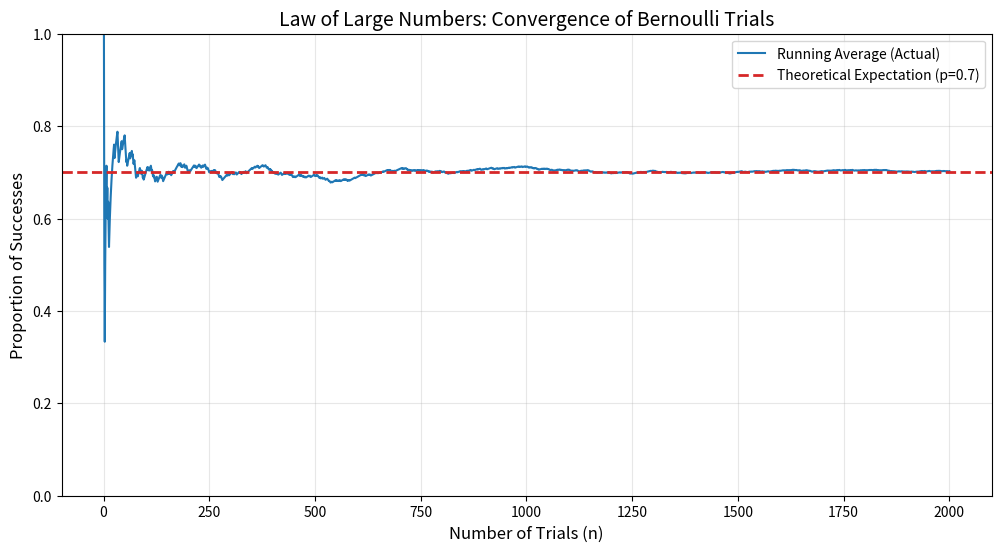

Here is the Python script that generated this plot:
import numpy as np
import matplotlib.pyplot as plt

"""
文件名: bernoulli_lln_sim.py
功能: 模拟伯努利实验的大数定律（Law of Large Numbers）收敛过程

【这是什么？】
代码演示了为什么“虽然每次实验结果非0即1，但长期平均值却是一个小数（如0.7）”。
它模拟了成千上万次抛硬币（或投篮），实时计算“当前的成功率”，让你亲眼看到数据是如何从“剧烈波动”逐渐稳定到“数学期望”的。

【怎么用？】
直接运行即可。
你可以修改配置区的 PROBABILITY_SUCCESS（成功率）和 TOTAL_TRIALS（实验次数），
观察参数变化对“稳定速度”的影响。
"""

# --- 可调整参数配置区 ---
PROBABILITY_SUCCESS = 0.7  # 伯努利实验成功的概率 (p)，例如 0.7 代表 70% 命中率
TOTAL_TRIALS = 2000        # 模拟实验的总次数 (n)，次数越多越接近理论值
RANDOM_SEED = 42           # 随机种子，保证每次运行结果一致（想看随机结果可设为 None）

def run_simulation():
    # 设置随机种子，确保可复现性（教学代码常用）
    if RANDOM_SEED is not None:
        np.random.seed(RANDOM_SEED)

    # 1. 生成实验数据
    # np.random.binomial(n=1, p=..., size=...) 就是标准的伯努利分布生成器
    # 结果是一个包含 0 和 1 的数组，代表每一次实验是“失败”还是“成功”
    outcomes = np.random.binomial(n=1, p=PROBABILITY_SUCCESS, size=TOTAL_TRIALS)

    # 2. 计算“跑动平均值” (Running Average)
    # cumsum 是累加函数。例如 outcomes=[1, 0, 1]，cumsum后变成 [1, 1, 2]
    cumulative_successes = np.cumsum(outcomes)
    
    # 生成一个从 1 到 N 的数组，代表当前的实验次数
    trial_indices = np.arange(1, TOTAL_TRIALS + 1)
    
    # 核心数学逻辑：
    # 当前频率 = 截止目前的成功总数 / 截止目前的实验总次数
    # 这就是大数定律中 \bar{X}_n = (X_1 + ... + X_n) / n
    running_averages = cumulative_successes / trial_indices

    # 3. 绘图展示
    plt.figure(figsize=(12, 6))
    
    # 绘制模拟出的“实际频率”曲线
    # 观察：在实验初期（左侧），曲线剧烈震荡；随着次数增加（右侧），曲线趋于平滑
    plt.plot(trial_indices, running_averages, label='Running Average (Actual)', color='#1F77B4', linewidth=1.5)
    
    # 绘制“理论概率”直线 (p)
    # 这是我们的数学期望，也是大数定律收敛的目标
    plt.axhline(y=PROBABILITY_SUCCESS, color='#D62728', linestyle='--', linewidth=2, label=f'Theoretical Expectation (p={PROBABILITY_SUCCESS})')

    # 图表装饰
    plt.title('Law of Large Numbers: Convergence of Bernoulli Trials', fontsize=14)
    plt.xlabel('Number of Trials (n)', fontsize=12)
    plt.ylabel('Proportion of Successes', fontsize=12)
    plt.legend()
    plt.grid(True, alpha=0.3)
    
    # 设置y轴范围，让波动看得更清楚 (以 p 为中心上下浮动)
    plt.ylim(0, 1) 
    
    print(f"模拟结束。")
    print(f"设定概率 p: {PROBABILITY_SUCCESS}")
    print(f"最终 {TOTAL_TRIALS} 次实验后的平均值: {running_averages[-1]:.4f}")
    
    plt.show()

if __name__ == "__main__":
    run_simulation()
